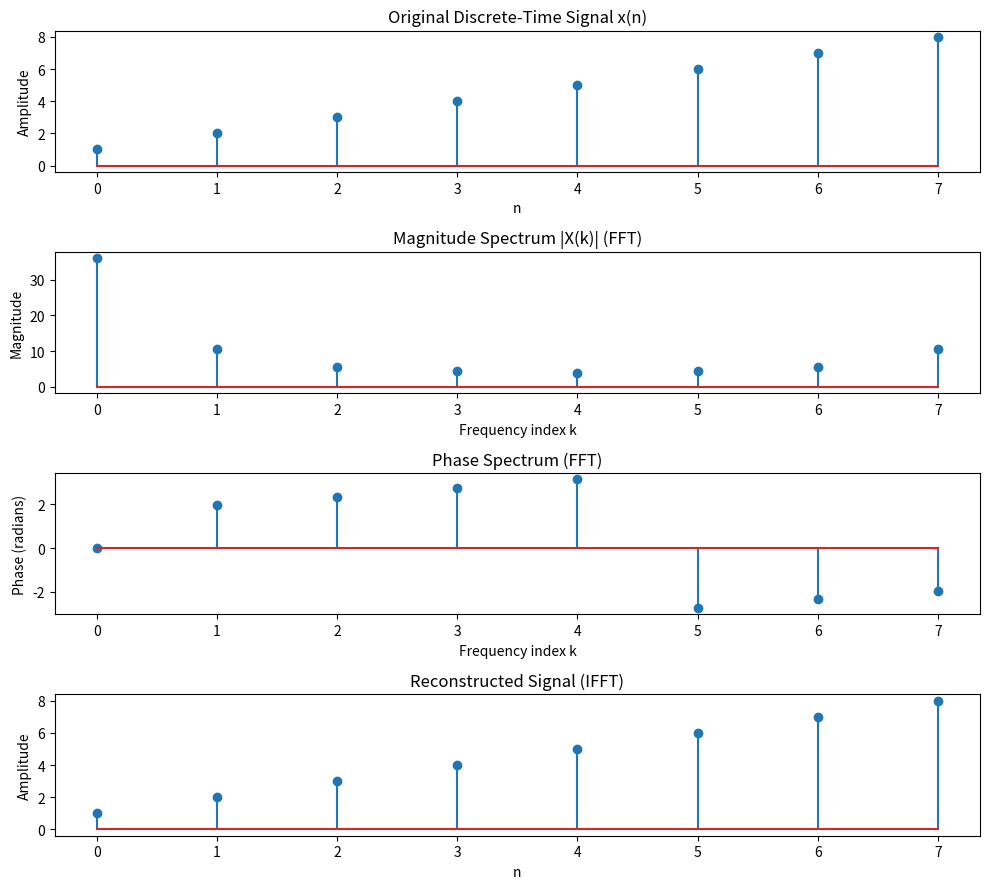

Python code for this plot:
import numpy as np
import matplotlib.pyplot as plt

def compute_fft (signal):
    # Compute the FFT of the signal
    fft_result = np.fft.fft (signal)
    return fft_result

def compute_ifft (fft_result):
    # Compute the IFFT of the FFT result
    reconstructed_signal = np.fft.ifft (fft_result)
    return reconstructed_signal

# Define the discrete-time signal (8 points -> N = 2^3, fits radix-2 DIT-FFT)
signal = np.array ([1, 2, 3, 4, 5, 6, 7, 8])

# Compute the FFT
fft_result = compute_fft (signal)

# Compute the magnitude and phase spectrum of the FFT result
magnitude_spectrum = np.abs (fft_result)
phase_spectrum = np.angle (fft_result)

# Compute the IFFT of the FFT result (reconstruct original signal)
reconstructed_signal = compute_ifft (fft_result)

plt.figure (figsize = (10, 9))

plt.subplot (4, 1, 1)
plt.stem (signal)
plt.title ('Original Discrete-Time Signal x(n)')
plt.xlabel ('n')
plt.ylabel ('Amplitude')

plt.subplot (4, 1, 2)
plt.stem (magnitude_spectrum)
plt.title ('Magnitude Spectrum |X(k)| (FFT)')
plt.xlabel ('Frequency index k')
plt.ylabel ('Magnitude')

plt.subplot (4, 1, 3)
plt.stem (phase_spectrum)
plt.title ('Phase Spectrum (FFT)')
plt.xlabel ('Frequency index k')
plt.ylabel ('Phase (radians)')

plt.subplot (4, 1, 4)
plt.stem (reconstructed_signal.real)
plt.title ('Reconstructed Signal (IFFT)')
plt.xlabel ('n')
plt.ylabel ('Amplitude')

plt.tight_layout ()
plt.show ()

print ("Original signal:", signal)
print ("FFT result:", fft_result)
print ("Magnitude spectrum:", magnitude_spectrum)
print ("Phase spectrum:", phase_spectrum)
print ("Reconstructed signal:", reconstructed_signal.real)
